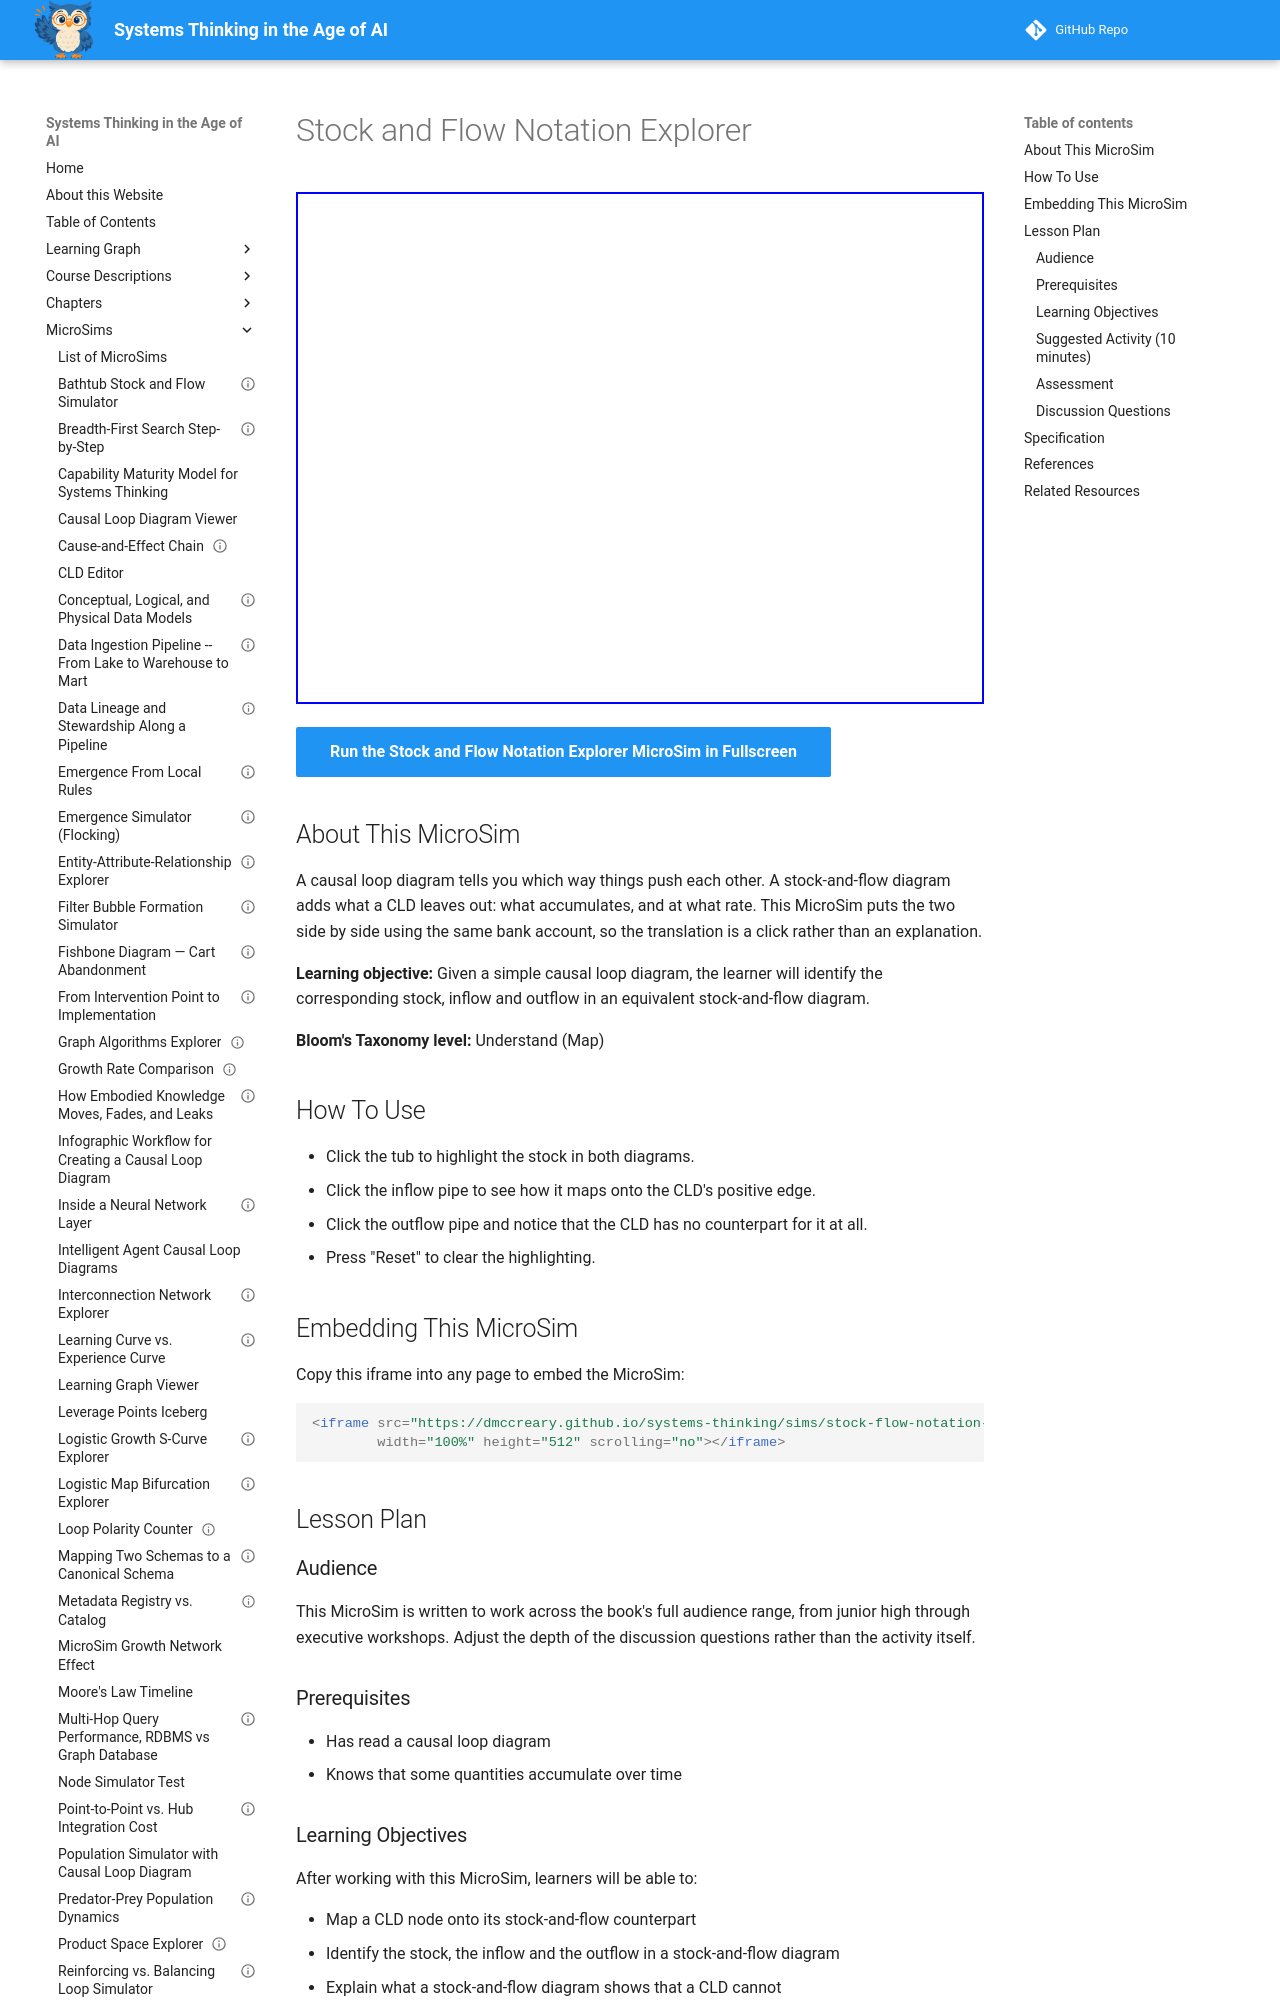

repository: dmccreary/systems-thinking · page: sims/stock-flow-notation-explorer/index.html · generator: mkdocs

---
title: "Stock and Flow Notation Explorer"
description: "Click parts of a bathtub-style stock-and-flow diagram to see how each maps onto the causal loop diagram from Chapter 3."
image: /sims/stock-flow-notation-explorer/stock-flow-notation-explorer.png
og:image: /sims/stock-flow-notation-explorer/stock-flow-notation-explorer.png
twitter:image: /sims/stock-flow-notation-explorer/stock-flow-notation-explorer.png
social:
  cards: false
status: implemented
library: p5.js
bloom_level: Understand
bloom_verb: Map
chapter: 4
---

# Stock and Flow Notation Explorer

<iframe src="main.html" width="100%" height="512" scrolling="no"></iframe>

[Run the Stock and Flow Notation Explorer MicroSim in Fullscreen](main.html){ .md-button .md-button--primary }

## About This MicroSim

A causal loop diagram tells you which way things push each other. A stock-and-flow diagram adds what a CLD leaves out: what accumulates, and at what rate. This MicroSim puts the two side by side using the same bank account, so the translation is a click rather than an explanation.

**Learning objective:** Given a simple causal loop diagram, the learner will identify the corresponding stock, inflow and outflow in an equivalent stock-and-flow diagram.

**Bloom's Taxonomy level:** Understand (Map)

## How To Use

- Click the tub to highlight the stock in both diagrams.
- Click the inflow pipe to see how it maps onto the CLD's positive edge.
- Click the outflow pipe and notice that the CLD has no counterpart for it at all.
- Press "Reset" to clear the highlighting.

## Embedding This MicroSim

Copy this iframe into any page to embed the MicroSim:

```html
<iframe src="https://dmccreary.github.io/systems-thinking/sims/stock-flow-notation-explorer/main.html"
        width="100%" height="512" scrolling="no"></iframe>
```

## Lesson Plan

### Audience

This MicroSim is written to work across the book's full audience range, from junior high through executive workshops. Adjust the depth of the discussion questions rather than the activity itself.

### Prerequisites

- Has read a causal loop diagram
- Knows that some quantities accumulate over time

### Learning Objectives

After working with this MicroSim, learners will be able to:

- Map a CLD node onto its stock-and-flow counterpart
- Identify the stock, the inflow and the outflow in a stock-and-flow diagram
- Explain what a stock-and-flow diagram shows that a CLD cannot

### Suggested Activity (10 minutes)

1. Show the CLD side alone and ask learners what it does and does not tell them.
2. Click the tub and ask which CLD element it corresponds to.
3. Click the outflow and ask learners to find its CLD counterpart. There isn't one - that is the lesson.
4. Ask learners to draw the stock-and-flow version of a CLD they have seen elsewhere.

### Assessment

Give learners a two-node CLD and ask them to name the stock, the inflow, and any outflow the CLD failed to show.

### Discussion Questions

- Why would you ever use a CLD if a stock-and-flow diagram carries more information?
- What real quantities in your work are stocks, and which are flows?
- Why is confusing a stock with a flow such a common and costly error?
